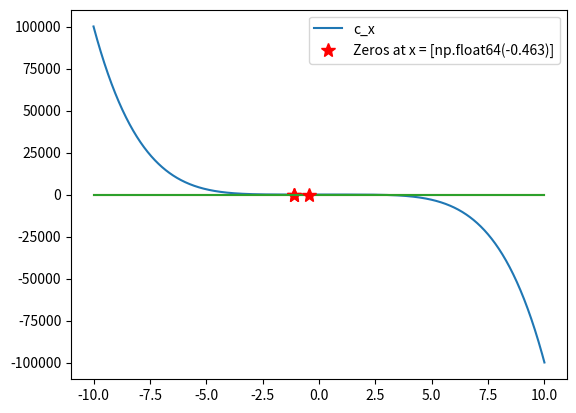

Python code for this plot:
# -*- coding: utf-8 -*-
"""
Created on Wed May  8 08:43:33 2019

@author: lsknudso
"""


import numpy as np
import matplotlib.pyplot as plt

# =============================================================================
#   Defining functions and Parameters
# =============================================================================
def a_x (x):
    return -x**5 +2/5.*x**2 - 2.

def b_x (x):
    return np.exp(-x/10.) + x 
    
def c_x (x):
    return 10 * np.sin(x/4.) + 0.1*(x+12.)

functions = [a_x, b_x, c_x]                #list of functions
fnc_names = ['a_x','b_x','c_x']            #list of functions in string format, for print statements

#approx range to search for zeros
a_min, a_max = -10, 10 
b_min, b_max = -10, 10
c_min, c_max = -5, 5
#

Zeros = [ np.linspace(a_min,a_max,20), np.linspace(b_min,b_max,20), np.linspace(c_min,c_max,20)] #creates a vector for approximate zeros

###############################################################################
def my_Secant( fct, x0, x1, tol = 1e-4, N = 20):
    x0 = float( x0)
    x1 = float( x1)
    i  = 0
    while abs( fct( x1)) > tol and i < N: # could also set fct. to ~0 to find root instead of min.
        df_dt  = float(fct( x1)-fct( x0))/(x1-x0)
        x_next = x1 - fct( ( x1))/df_dt
        x0 = x1
        x1 = x_next
        i += 1
    if abs( fct( x1)) > tol: # no solution found
        return None
    else:
        return float( x_next)
###############################################################################

# =============================================================================
# Calculation and Plotting
# =============================================================================

i = 0                                                                       #needed to select first function
for fn in functions:                                                        #Loop over functions
    z = []                                                                  #list of potential zeors
    for z0 in range (len(Zeros[i])):                                        #selects list of zero for function
        zero = Zeros[i][z0]                                                 #loop over particular zero 
        z0 = my_Secant(fn, zero, zero+.1)                                   #does the secant function
        if type(z0) == float:                                               #checks to see if the secant function output a value
            if np.round(z0, 3) in z:                                        #if the zero has already been found, go to the next
                False
            else:
                z.append(np.round(z0,3))                                    #if new zero, append it to list of zeros
    if len(z) == 0:                                                         #if no zeros were found, this lets the user know
        print("====================\nNo Zeros were found for %s"%(fnc_names[i]))
    else:
        print("====================\nZero(s) in %s at x = %s"%(fnc_names[i],z))       
                      
    plt.plot(np.linspace(-10,10,1000), fn(np.linspace(-10,10,1000)))        #plotting the function
    for cross in z:                                                         #plotting All found zeros
        plt.plot(cross, fn(cross), 'r*', ms = 10, )
    plt.legend(('%s'%(fnc_names[i]),'Zeros at x = %s'%(z)))                 #adding legend
    plt.savefig("Problem2%s"%(fnc_names[i]))                                #save fig
    plt.show()
    i += 1  


